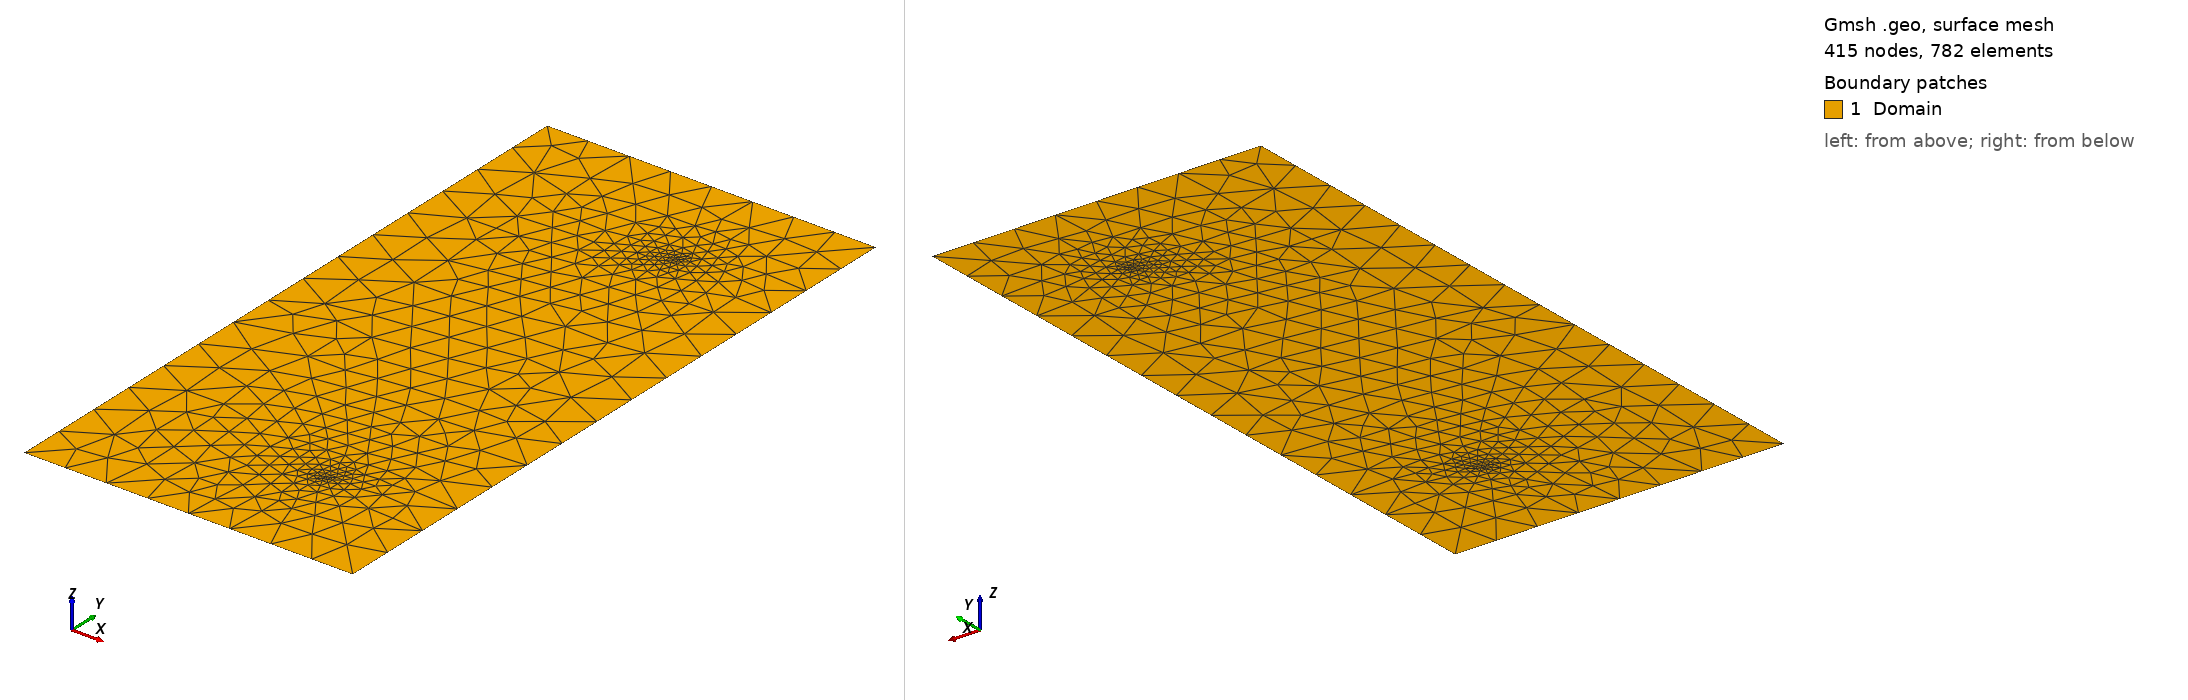

Gmsh geometry script, surface-meshed: 415 nodes, 782 surface elements. Boundary patches (legend numbers): 1 Domain. Left view from above one corner, right view from below the opposite corner. Legend entries are the model's physical surfaces. The drawing asked Gmsh for element sizes between 1% and 20% of the model's largest extent; the script's own settings can give other sizes.

=== coils.geo (drawn) ===
/*********************************************************************
 *
 *  Generate a rectangular space, then mesh it
 *
 *********************************************************************/

h = 2e-1;
coil_h = 1e-2;

Point(1) = {0.05, -1.5, 0, h};
Point(2) = {1.5, -1.5,  0, h} ;
Point(3) = {1.5, 1.5, 0, h} ;
Point(4) = {0.05, 1.5, 0, h} ;

Line(1) = {1,2} ;
Line(2) = {2,3} ;
Line(3) = {3,4} ;
Line(4) = {4,1} ;

Curve Loop(1) = {1,2,3,4};

Point(5) = {0.975,0.975,0,coil_h};
Point(6) = {1.025,0.975,0,coil_h};
Point(7) = {1.025,1.025,0,coil_h};
Point(8) = {0.975,1.025,0,coil_h};

Line(5) = {5,6} ;
Line(6) = {6,7} ;
Line(7) = {7,8} ;
Line(8) = {8,5} ;

Curve Loop(2) = {5,6,7,8};

Point(9) = {0.975,-0.975,0,coil_h};
Point(10) = {1.025,-0.975,0,coil_h};
Point(11) = {1.025,-1.025,0,coil_h};
Point(12) = {0.975,-1.025,0,coil_h};

Line(9) = {9,10} ;
Line(10) = {10,11} ;
Line(11) = {11,12} ;
Line(12) = {12,9} ;

Curve Loop(3) = {9,10,11,12};

Plane Surface(1) = {1,2,3};
Plane Surface(2) = {2};
Plane Surface(3) = {3};
Physical Surface("Domain",1) = {1,2,3};
